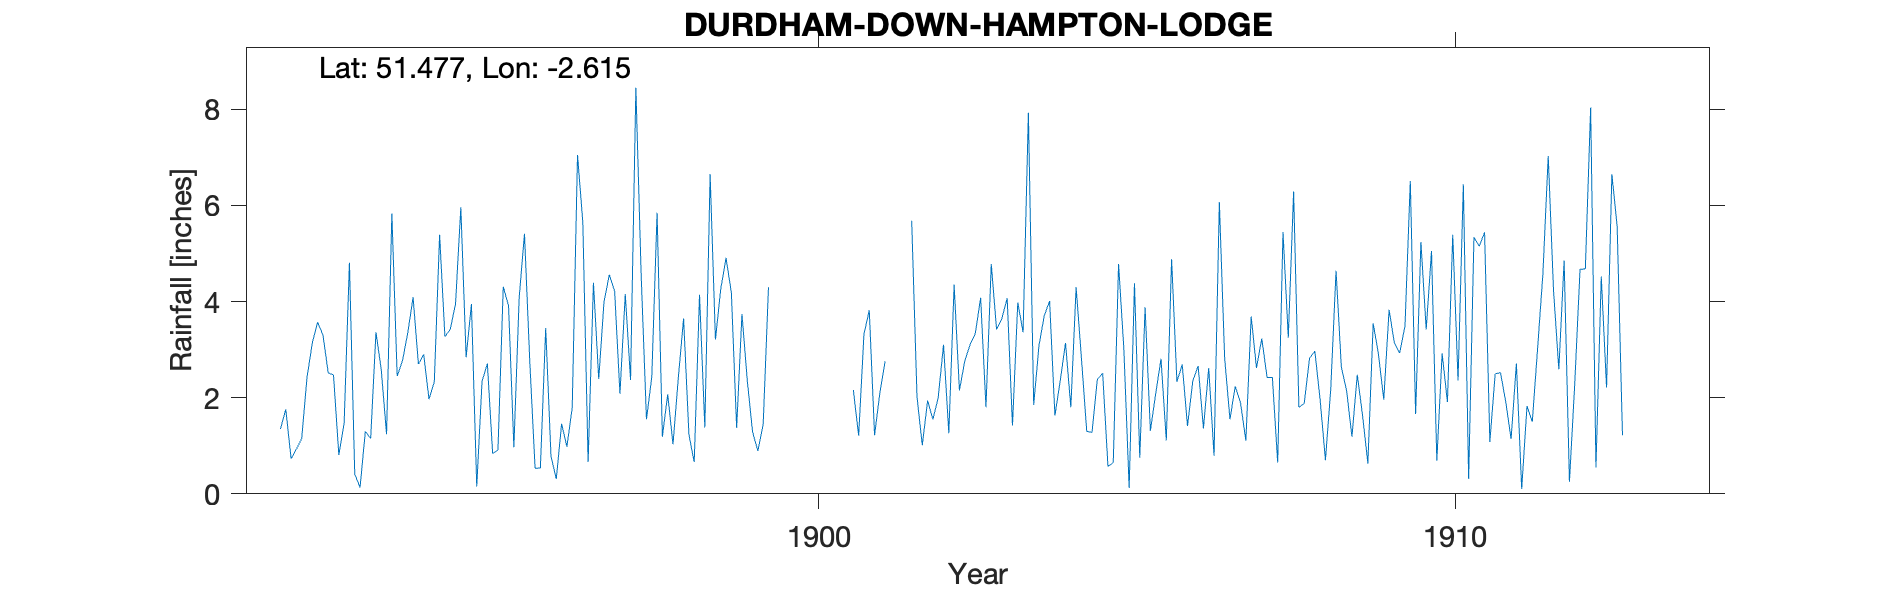

The table this chart was drawn from, first rows:
DURDHAM-DOWN-HAMPTON-LODGE, , , , , , , , , , , , , , , , , , , , , , , 
Grid ref, ST5741075501, Long, -2.615, Lat, 51.48, Elevation, 310, ft, , , , , , , , , , , , , , , 
Station no, RR6305, , , , , , , , , , , , , , , , , , , , , , 
, 1890, 1891, 1892, 1893, 1894, 1895, 1896, 1897, 1898, 1899, 1900, 1901, 1902, 1903, 1904, 1905, 1906, 1907, 1908, 1909, 1910, 1911, 1912
January, , , 1.35, 1.47, 3.35, 3.95, 0.53, 2.39, 1.19, 4.91, , 2.16, 2.02, 4.08, 3.71, 0.57, 4.88, 2.24, 1.8, 1.63, 3.42, 1.08, 4.24
February, , , 1.76, 4.81, 4.09, 0.15, 0.54, 4, 2.07, 4.19, , 1.21, 1.01, 1.8, 4.01, 0.65, 2.33, 1.89, 1.88, 0.63, 5.05, 2.5, 2.59
March, , , 0.73, 0.41, 2.7, 2.34, 3.45, 4.56, 1.03, 1.37, , 3.32, 1.94, 4.78, 1.63, 4.78, 2.69, 1.11, 2.82, 3.55, 0.69, 2.52, 4.85
April, , , 0.93, 0.13, 2.9, 2.71, 0.78, 4.21, 2.41, 3.74, , 3.82, 1.55, 3.42, 2.35, 3.01, 1.41, 3.69, 2.97, 2.9, 2.92, 1.91, 0.25
May, , , 1.15, 1.3, 1.97, 0.84, 0.31, 2.08, 3.65, 2.36, , 1.22, 2, 3.65, 3.14, 0.12, 2.35, 2.62, 1.96, 1.96, 1.91, 1.14, 2.29
June, , , 2.42, 1.15, 2.33, 0.91, 1.46, 4.16, 1.23, 1.29, , 2.1, 3.1, 4.07, 1.8, 4.38, 2.66, 3.23, 0.7, 3.83, 5.39, 2.71, 4.67
July, , , 3.14, 3.36, 5.39, 4.31, 0.98, 2.37, 0.66, 0.89, , 2.76, 1.26, 1.42, 4.3, 0.75, 1.36, 2.42, 2.17, 3.14, 2.36, 0.1, 4.68
August, , , 3.57, 2.58, 3.27, 3.91, 1.79, 8.45, 4.14, 1.44, , , 4.35, 3.98, 2.82, 3.88, 2.62, 2.42, 4.64, 2.93, 6.44, 1.83, 8.04
September, , , 3.31, 1.24, 3.42, 0.97, 7.05, 4.55, 1.38, 4.3, , , 2.15, 3.36, 1.3, 1.31, 0.79, 0.65, 2.64, 3.49, 0.31, 1.5, 0.55
October, , , 2.52, 5.83, 3.95, 4.08, 5.65, 1.55, 6.65, , , 1.24, 2.76, 7.93, 1.28, 2.08, 6.07, 5.45, 2.14, 6.51, 5.34, 3.03, 4.52
November, , , 2.47, 2.45, 5.96, 5.41, 0.66, 2.43, 3.21, , , , 3.1, 1.85, 2.38, 2.81, 2.82, 3.25, 1.19, 1.66, 5.15, 4.58, 2.21
December, , , 0.81, 2.77, 2.84, 2.75, 4.39, 5.85, 4.26, , , 5.68, 3.34, 3.09, 2.51, 1.11, 1.55, 6.29, 2.48, 5.24, 5.44, 7.03, 6.65
Total, , , 24.16, 27.5, 42.17, 32.33, 27.59, 46.6, 31.88, , , , 28.58, 43.43, 31.23, 25.45, 31.53, 35.26, 27.39, 37.47, 44.42, 29.93, 45.54
